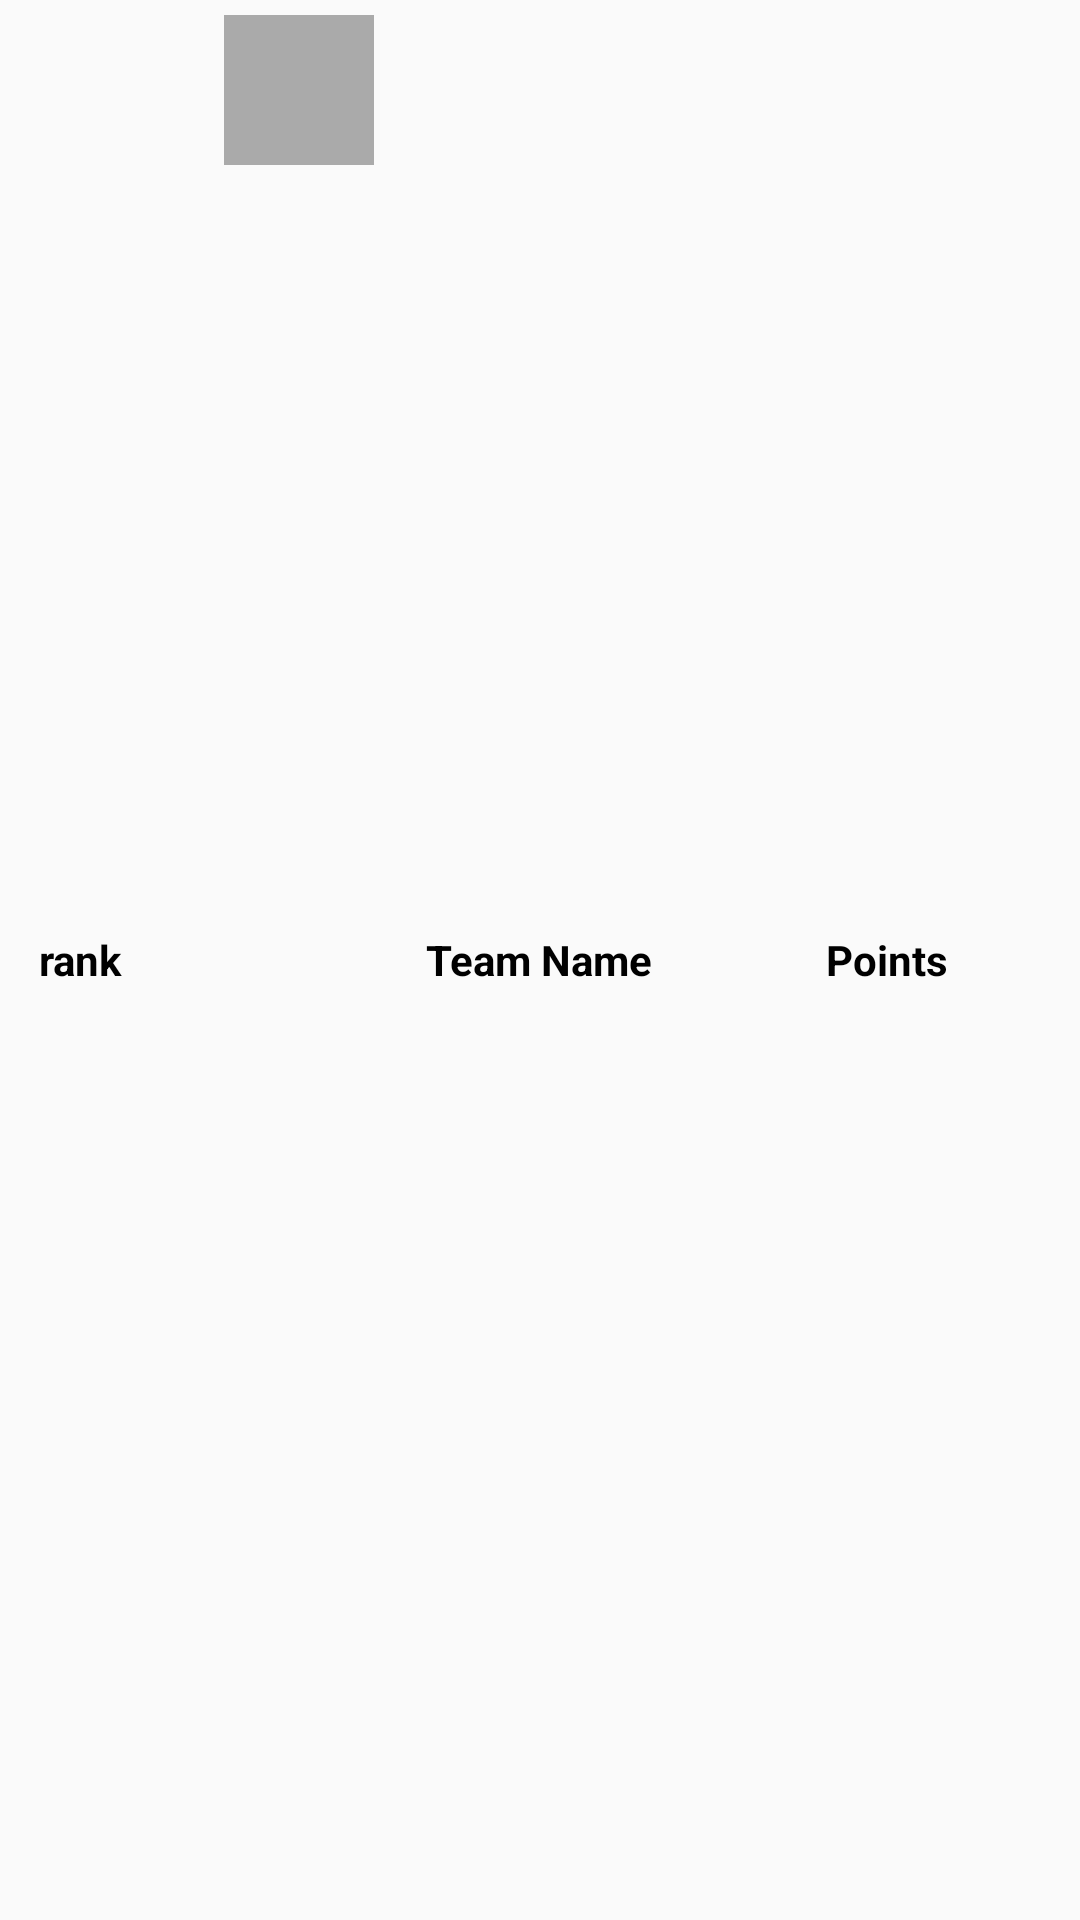

Write the Android layout XML for this screen, with the resource values it uses.
<!-- AndroidManifest.xml: application theme AppTheme -->
<!-- res/layout/postrow.xml -->
<?xml version="1.0" encoding="utf-8"?>
<RelativeLayout xmlns:android="http://schemas.android.com/apk/res/android"
    xmlns:app="http://schemas.android.com/apk/res-auto"
    android:layout_width="match_parent"
    android:layout_height="wrap_content"
    android:layout_below="@+id/post_delete_btn"
    android:paddingTop="5dp">

    <ImageView
        android:id="@+id/team_avatar"
        android:layout_width="50dp"
        android:layout_height="50dp"
        android:layout_alignParentTop="true"
        android:layout_marginStart="34dp"
        android:layout_toEndOf="@+id/team_rank"
        app:srcCompat="@android:color/darker_gray" />

    <TextView
        android:id="@+id/team_rank"
        android:layout_width="wrap_content"
        android:layout_height="wrap_content"
        android:layout_alignParentStart="true"
        android:layout_centerVertical="true"
        android:layout_marginStart="13dp"
        android:text="rank"
        android:textColor="#000000"
        android:textStyle="bold" />

    <TextView
        android:id="@+id/team_name"
        android:layout_width="wrap_content"
        android:layout_height="wrap_content"
        android:layout_centerHorizontal="true"
        android:layout_centerVertical="true"
        android:text="Team Name"
        android:textColor="#000000"
        android:textStyle="bold" />

    <TextView
        android:id="@+id/team_points"
        android:layout_width="wrap_content"
        android:layout_height="wrap_content"
        android:layout_alignParentEnd="true"
        android:layout_centerVertical="true"
        android:layout_marginEnd="44dp"
        android:text="Points"
        android:textColor="#000000"
        android:textStyle="bold" />
</RelativeLayout>
<!-- resources referenced by this layout -->
<resources>
  <style name="AppTheme" parent="Theme.AppCompat.Light.DarkActionBar">
          
  
  
          <item name="colorPrimary">@color/colorPrimary</item>
          <item name="colorPrimaryDark">@color/colorPrimaryDark</item>
          <item name="colorAccent">@color/colorAccent</item>
      </style>
  <color name="colorPrimary">#1f0000</color>
  <color name="colorPrimaryDark">#1f0000</color>
  <color name="colorAccent">#1f0000</color>
</resources>
